Image classification data set "Train" (AmbiTyga/Bio-VI-BERT on GitHub). Class labels (16): Ascaris lumbricoides, Cryptosporidium sp, Cyclospora cayetanensis, Dibothriocephalus latus, Echinococcus granulosus, Entamoeba histolytica, Enterobius vermicularis, Giardia duodenalis, Hymenolepis spp, Plasmodium falciparum, Plasmodium knowlesi, Plasmodium malariae, Plasmodium ovale, Plasmodium vivax, Sarcocystis sp, Trichuris trichuria.

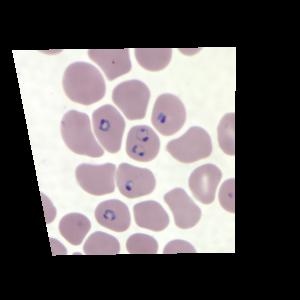
Label: Plasmodium falciparum

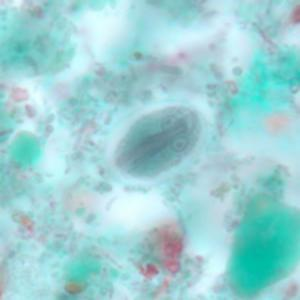
Label: Giardia duodenalis

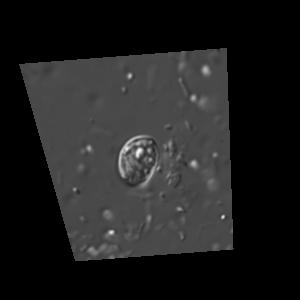
Label: Sarcocystis sp

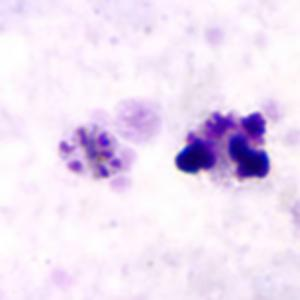
Label: Plasmodium malariae

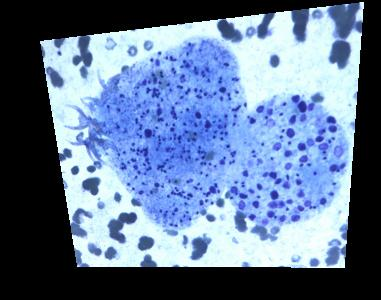
Label: Echinococcus granulosus

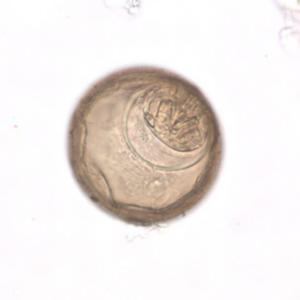
Label: Hymenolepis spp
